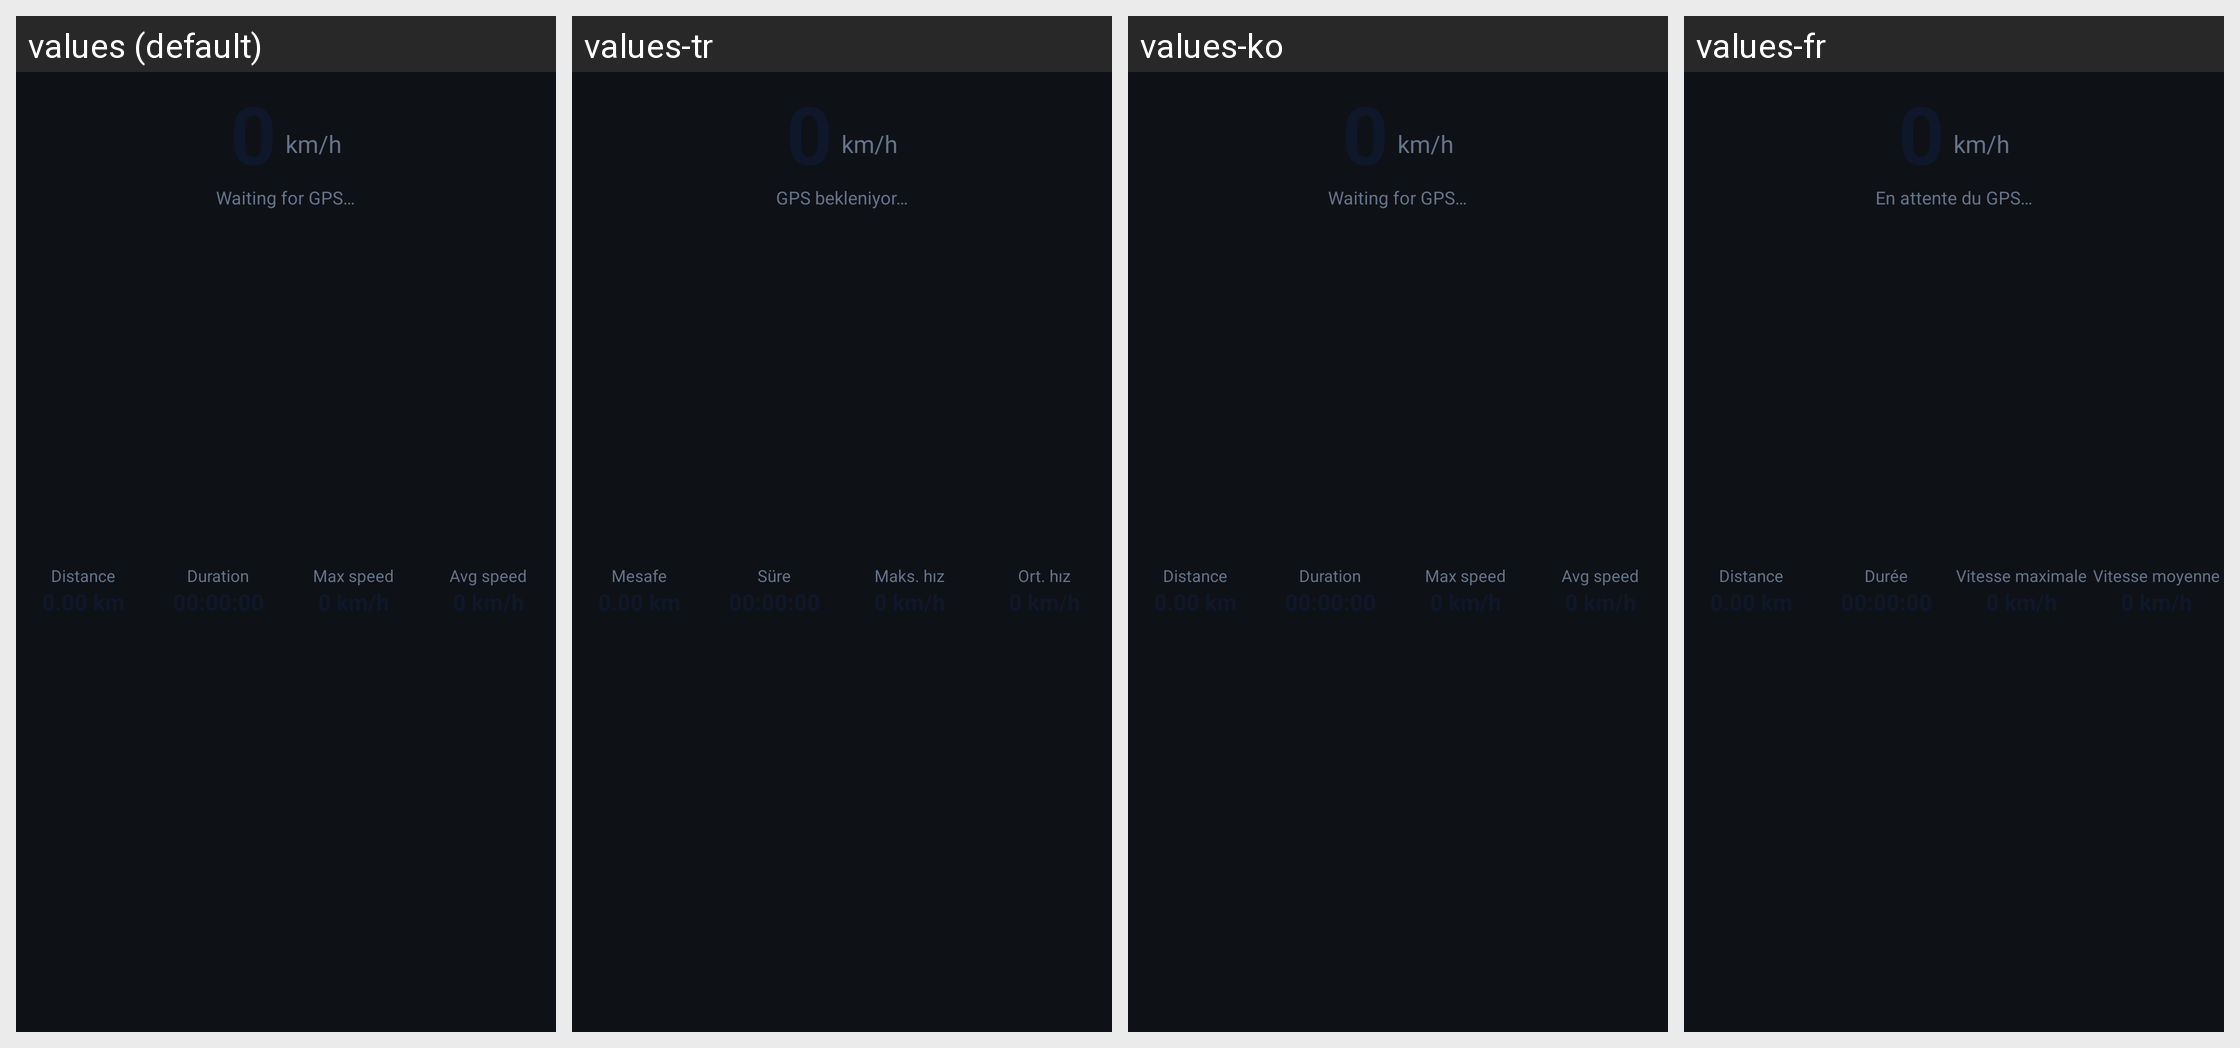

This grid shows one Android layout under several languages. Give, for every string resource on the screen, its name, the default text and each shown locale's text.
Android screen res/layout/home_hero_speed.xml rendered under 4 locales, left to right: values (default), values-tr, values-ko, values-fr. Device: Nexus 5 (rendered at 1080×1920; each locale shown at half size, 540×960, under a caption strip naming it); theme Theme.OpenCfMoto.
Other locales in the repository, not shown: values-bg, values-ca, values-cs, values-de, values-es, values-hu, values-it, values-nl, values-pl, values-pt, values-ro.
Strings drawn on this screen, with the default value and each locale's value (text and hints the layout hard-codes, and strings that could not be matched under every locale, appear in the picture but are not listed):

trip_waiting_for_gps
  values: Waiting for GPS…
  values-tr: GPS bekleniyor…
  values-ko: Waiting for GPS…
  values-fr: En attente du GPS…

trip_distance
  values: Distance
  values-tr: Mesafe
  values-ko: Distance
  values-fr: Distance

trip_duration
  values: Duration
  values-tr: Süre
  values-ko: Duration
  values-fr: Durée

trip_max_speed
  values: Max speed
  values-tr: Maks. hız
  values-ko: Max speed
  values-fr: Vitesse maximale

trip_avg_speed
  values: Avg speed
  values-tr: Ort. hız
  values-ko: Avg speed
  values-fr: Vitesse moyenne
